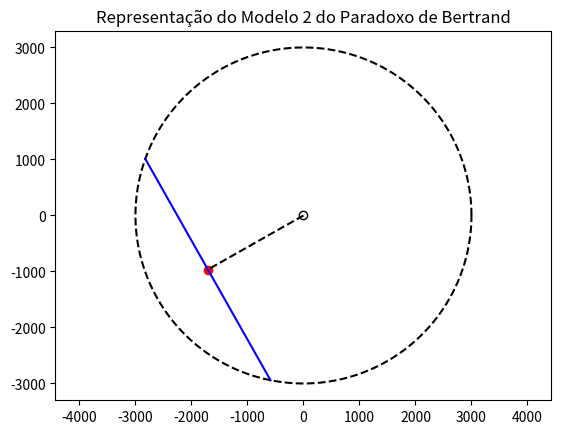

Reproduce this figure in Python.
# Script que produz uma demonstração gráfica do Modelo 2 do Paradoxo de Bertrand
# Utilizado para produzir ruas através de um PLP em uma área circular para redes V2X

import numpy as np; 
import matplotlib.pyplot as plt  

# Dimensões do disco
x0 = 0;  # Centro x do disco
y0 = 0;  # Centro y do disco
r = 3000;  # Raio do disco

# Obtém um midpoint em coordenadas polares
theta = 2 * np.pi * np.random.rand();  # seleciona componente angular uniformemente
p = r * np.random.rand();  # seleciona componente radial uniformemente
q = np.sqrt(r ** 2 - p ** 2);  # distância do midpoint até a borda do círculo

# calcula componentes trigonométricas
sin_theta = np.sin(theta);
cos_theta = np.cos(theta);

# calcula os midpoints em coordenadas cartesianas
x_mid = p*cos_theta
y_mid = p*sin_theta

# calcula os pontos finais dos segmentos do PPP
x1 = x0 + p * cos_theta + q * sin_theta;
y1 = y0 + p * sin_theta - q * cos_theta;
x2 = x0 + p * cos_theta - q * sin_theta;
y2 = y0 + p * sin_theta + q * cos_theta;

# plota o círculo
c = np.linspace(0, 2 * np.pi, 200);
x_circle = r * np.cos(c);
y_circle = r * np.sin(c);
fig, ax = plt.subplots();
ax.plot(x0 + x_circle, y0 + y_circle, 'k--');
plt.axis('equal');

# plota os elementos no círculo
plt.plot([x0, x_mid], [y0, y_mid], 'k--') # Plota o raio P
plt.scatter(x0,y0, marker='o',color='k', facecolors='none') # Plota origem
plt.scatter(x_mid,y_mid, marker='o', color='red') # Plota midpoint
plt.plot([x1,x2],[y1,y2],'b') # plota segmentos de PLP

plt.title('Representação do Modelo 2 do Paradoxo de Bertrand')
plt.show()

